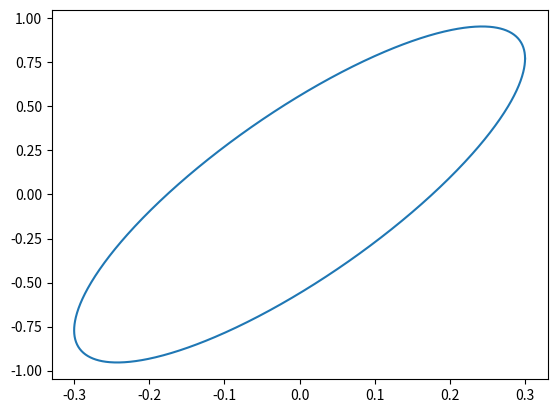

Generate this figure with matplotlib:
# -*- coding: utf-8 -*-
"""
Created on Tue Jul 21 17:15:13 2020

[redacted]
"""

import numpy as np
import matplotlib.pyplot as plt

a = 0.3
phi = 2.0*np.pi * 0.9

b = np.sqrt(1-a**2)
t = np.linspace(0, 2*np.pi, 1000)

x = np.real(a*np.exp(1.0j*t))
y = np.real(b*np.exp(1.0j*(t + phi)))

plt.plot(x, y)
